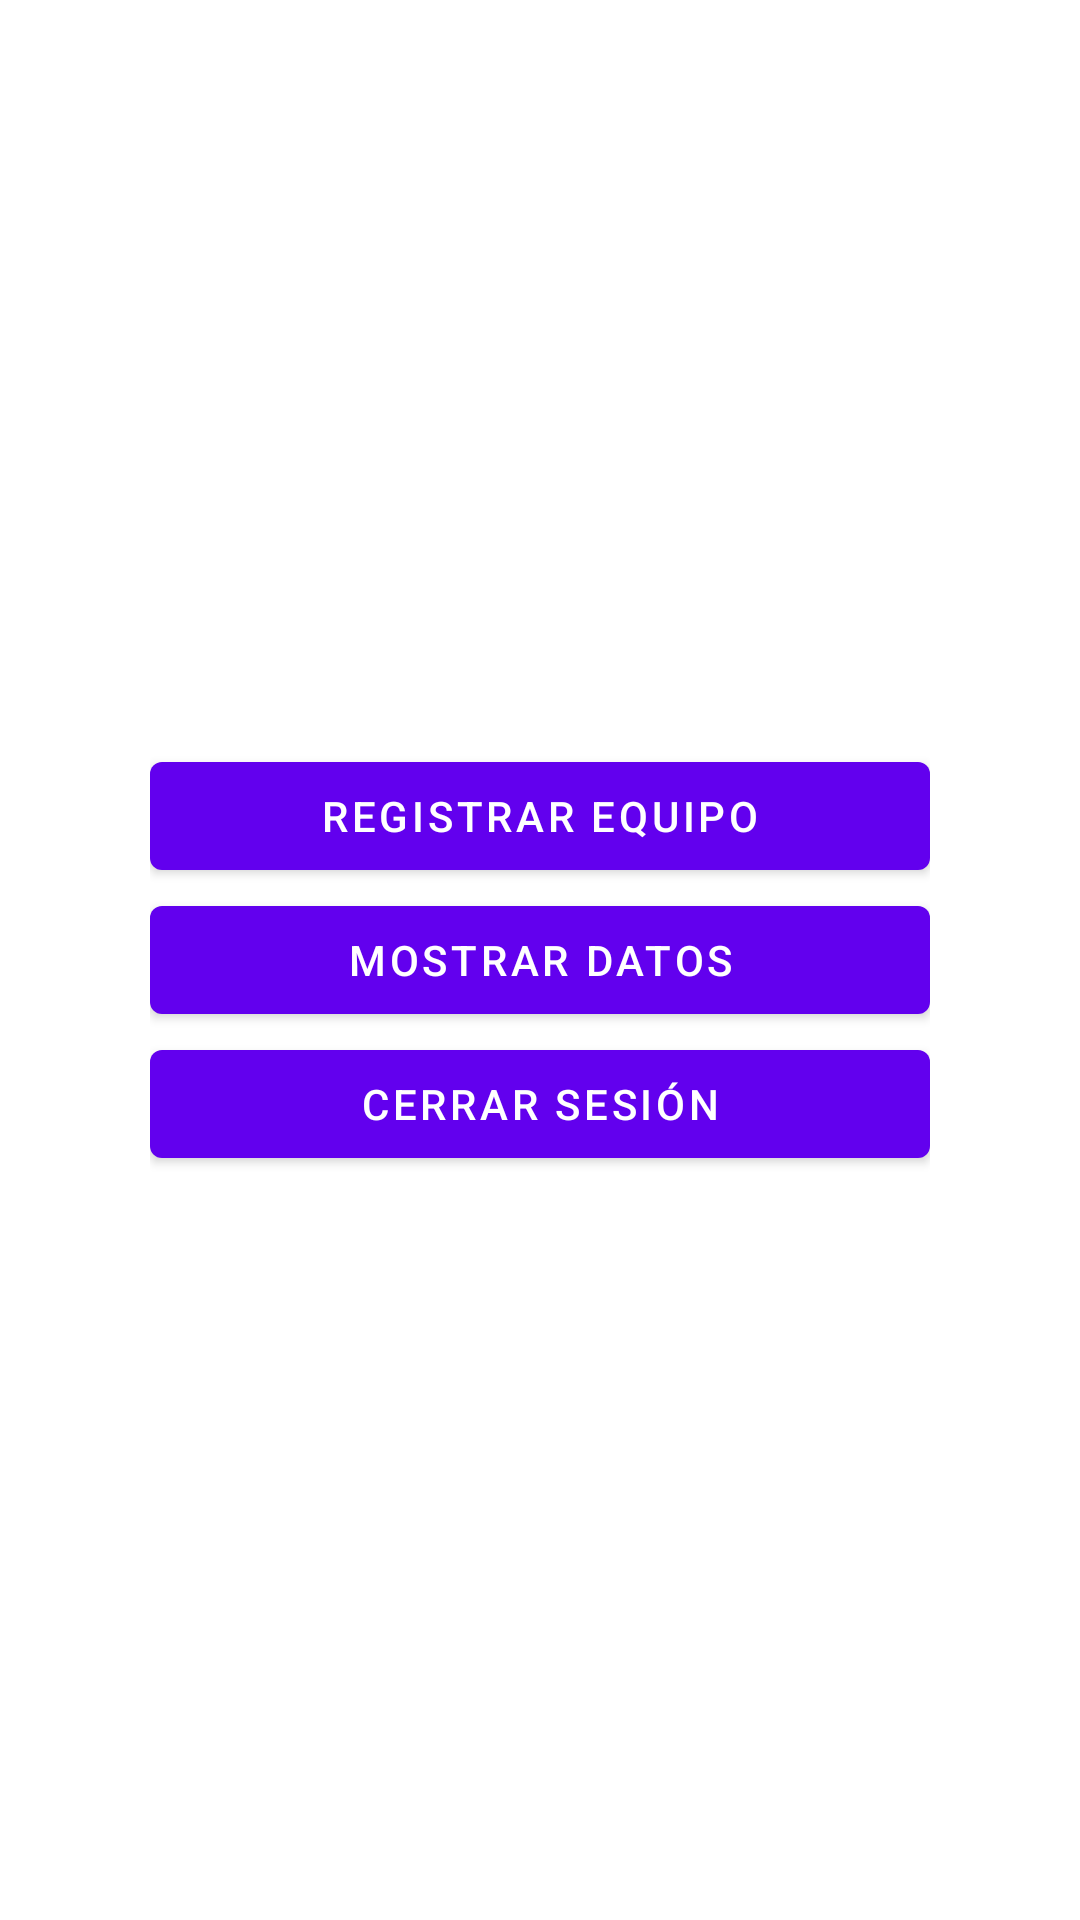

Produce the Android XML layout that renders to this screen, including the resource entries it uses.
<!-- AndroidManifest.xml: activity theme Theme.GestorDeInventario.NoActionBar -->
<!-- res/layout/activity_scrolling.xml -->
<?xml version="1.0" encoding="utf-8"?>
<androidx.coordinatorlayout.widget.CoordinatorLayout xmlns:android="http://schemas.android.com/apk/res/android"
    xmlns:app="http://schemas.android.com/apk/res-auto"
    xmlns:tools="http://schemas.android.com/tools"
    android:layout_width="match_parent"
    android:layout_height="match_parent"
    android:fitsSystemWindows="true"
    tools:context=".Vista.ScrollingActivity">

    <com.google.android.material.appbar.AppBarLayout
        android:id="@+id/app_bar"
        android:layout_width="match_parent"
        android:layout_height="@dimen/app_bar_height"
        android:fitsSystemWindows="true"
        android:theme="@style/Theme.GestorDeInventario.NoActionBar">

        <com.google.android.material.appbar.CollapsingToolbarLayout
            android:id="@+id/toolbar_layout"
            android:layout_width="match_parent"
            android:layout_height="match_parent"
            android:fitsSystemWindows="true"
            app:contentScrim="?attr/colorPrimary"
            app:layout_scrollFlags="scroll|exitUntilCollapsed"
            app:toolbarId="@+id/toolbar">

            <androidx.appcompat.widget.Toolbar
                android:id="@+id/toolbar"
                android:layout_width="match_parent"
                android:layout_height="?attr/actionBarSize"
                app:layout_collapseMode="pin"
                app:popupTheme="@style/Theme.GestorDeInventario.PopupOverlay" />

        </com.google.android.material.appbar.CollapsingToolbarLayout>
    </com.google.android.material.appbar.AppBarLayout>

    <include layout="@layout/content_scrolling" />


    <LinearLayout
        android:id="@+id/linearLayout"
        android:layout_width="match_parent"
        android:layout_height="match_parent"
        android:gravity="center"
        android:orientation="vertical"
        android:padding="50dp"
        android:paddingTop="250dp">

        <Button
            android:id="@+id/btnRegistrarEquipo"
            android:layout_width="match_parent"
            android:layout_height="wrap_content"
            android:text="@string/strRegistrarEquipo" />

        <Button
            android:id="@+id/btnMostrarDatos"
            android:layout_width="match_parent"
            android:layout_height="wrap_content"
            android:text="@string/strMostrarDatos" />

        <Button
            android:id="@+id/btnCerrarSesion"
            android:layout_width="match_parent"
            android:layout_height="wrap_content"
            android:text="@string/strCerrarSesion" />
    </LinearLayout>

</androidx.coordinatorlayout.widget.CoordinatorLayout>
<!-- res/layout/content_scrolling.xml (included above) -->
<?xml version="1.0" encoding="utf-8"?>
<androidx.core.widget.NestedScrollView xmlns:android="http://schemas.android.com/apk/res/android"
    xmlns:app="http://schemas.android.com/apk/res-auto"
    xmlns:tools="http://schemas.android.com/tools"
    android:layout_width="match_parent"
    android:layout_height="match_parent"
    app:layout_behavior="@string/appbar_scrolling_view_behavior"
    tools:context=".Vista.ScrollingActivity"
    tools:showIn="@layout/activity_scrolling"/>
<!-- resources referenced by this layout -->
<resources>
  <string name="strCerrarSesion">Cerrar Sesión</string>
  <string name="strMostrarDatos">Mostrar Datos</string>
  <string name="strRegistrarEquipo">Registrar Equipo</string>
  <style name="Theme.GestorDeInventario.NoActionBar">
          <item name="windowActionBar">false</item>
          <item name="windowNoTitle">true</item>
  
      </style>
  <style name="Theme.GestorDeInventario.PopupOverlay" parent="ThemeOverlay.AppCompat.Light" />
</resources>
